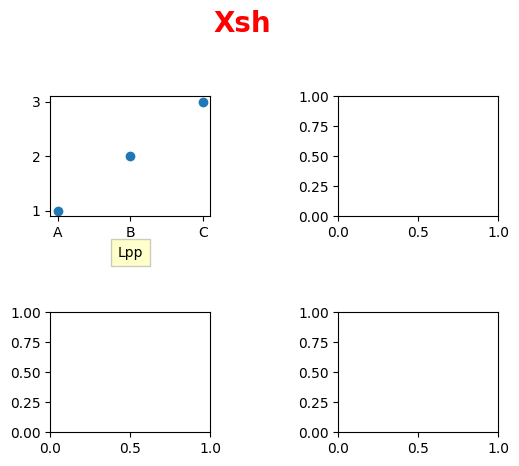

Python code for this plot:
# -*- codeing = utf-8 -*-
import matplotlib.pyplot as plt
import pandas as pd
import numpy as np
plt.rcParams["font.sans-serif"] = ["SimHei"] #设置中文字体
plt.subplot(221)
plt.plot(["A","B","C"],[1,2,3],"o")
a = dict(facecolor='yellow',pad =5,alpha=0.2)
plt.xlabel("Lpp",bbox=a)
plt.subplot(222)
plt.subplot(223)
plt.subplot(224)
plt.suptitle("Xsh",fontsize = 20,fontweight="bold",color = "r")
plt.subplots_adjust(left=0.2,top=0.8,wspace=0.8,hspace=0.8,bottom=0.1)
plt.show()